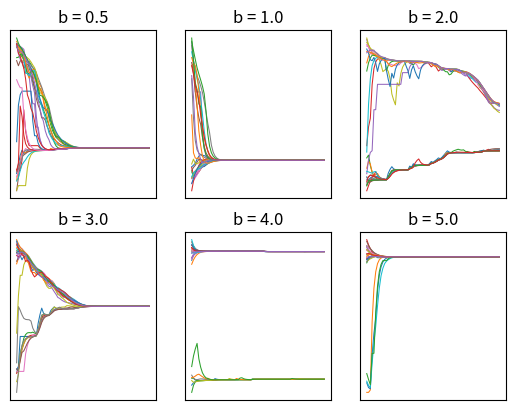

Generate this figure with matplotlib: (Note: this script raises an exception after producing the figure.)
#!/usr/bin/env python
# coding: utf-8


import numpy as np
import matplotlib.pyplot as plt
import random


class vertex:
    """
    CLASS FUNCTIONS

    init: set up vertex with tag and parameters
    update_opinion: determines how this vertex changes his opinion each time step depending on his connections
    update_following: determines how the vertex changes his connections each time step
    follow: adds a vertex to the connections
    unfollow: removes a vertex from the connections
    update_weight: determines how the bond weight for a connection is updated each time step
    status_report: prints list of connections (following)
    """
    
    def __init__(self, tag, params = {'p_accept': lambda x, y: 0.5,
                                      'p_unfollow': lambda x: 1.0 - x,
                                      'ud_bweight': lambda x, y: 0.5*(x + (1.0 - np.abs(y))),
                                      'g_degree': 0.5}):
        """
        additional parameters to manually set up 'controlling vertices'?
        p_accept: probability to follower a proposed vertex, function of own's opinion (x) and proposed vertex opinion (y)
        p_unfollow: probability to unfollow a vertex, function of bond weight
        ud_bweight: update the bond weight depending on the current weight and the difference in opinion
        g_degree: degree to which the vertex adheres to his opinion (see Review_Opinion_Dynamics p.4)
        """
        


        self.tag = tag # number (or name) to keep track of vertices
        
        # set up initial opinion (this can be changed). at the moment: 2 main groups with slight variations
        self.opinion = random.random() # opinion spectrum (or finite number of opinions?)
        if self.opinion >= 0.5:
            self.opinion += 0.5*(1.0 - self.opinion)
        else:
            self.opinion -= 0.5*self.opinion
            
            
        self.following = [] # list: [ [tag, weight] ] of followers
        self.p_a = lambda y: params['p_accept'](self.opinion, y)
        self.p_u = params['p_unfollow']
        self.ud_bw = params['ud_bweight']
        self.g = params['g_degree']
    
    def update_opinion(self):
        # THIS FUNCTION COULD BE ADDED AS A PARAMETER IN INIT
        # update the opinion according to
        # new_opinion = g*(old_opinion) + (1-g)*sum(partner_opinion*bond_weight)
        opinion_mean = 0.0
        tot_bondweight = 0.0
        for bond in self.following:
            tot_bondweight += bond[1]
            opinion_mean += get_vertex(bond[0]).opinion*bond[1]
            
        if tot_bondweight == 0:
            opinion_mean = self.opinion
        
        else:
            opinion_mean = opinion_mean/tot_bondweight
        
        self.opinion = self.g*self.opinion + (1.0 - self.g)*opinion_mean
    
    def update_following(self):
        # update the following list
        i = 0
        for bond in self.following:
            bond_op = get_vertex(bond[0]).opinion
            bond[1] = self.ud_bw(bond[1], self.opinion - bond_op)
            if random.random() > bond[1]:
                self.unfollow(i)
            i += 1
    
    def follow(self, tag, weight):
        # follow selected vertex
        self.following.append([tag, weight])
    
    def unfollow(self, i):
        # unfollow a vertex
        self.following.pop(i)
        
    def update_weight(self, i, weight):
        # assign new weight to connection
        self.following[i][1] = weight
        
    def status_report(self):
        # print following list
        print(self.following)
        
        

def get_vertex_generator(vertices):
    """
    input: list of vertices
    
    output: returns function get_vertex which returns the vertex with a given tag
    """
    
    def get_vertex(tag):
        # returns the vertex with tag
        return vertices[tag]
    
    return get_vertex
        



def suggest_vertex(v, i):
    """
    input:
        v: vertex who decides if to follow
        i: index of suggested vertex
    
    uses the vertex' v 'p_a' function to decide if v will follow vertex i
    """
    a = random.random()
    op = get_vertex(i).opinion
    if a < v.p_a(op):
        # initial bond strength can also be set differently
        v.follow(i, v.ud_bw(0.0, v.opinion - op))
    



def gen_p_suggest(b):
    # generates suggestion probability function
    
    def p_suggest(x):
        # probability to suggest a vertex depending on difference in opinion
        # to implement filter bubbles
        # x: absolute value of opinion difference
        return 0.75*np.exp(-b*x)
    
    return p_suggest

n_suggestions = 1 # maximal number of suggestions per time step

def manage_suggestions(vertices):
    """
    input: list of vertices

    iterates through vertices and suggests other vertices to follow with a certain probability
    """

    N = len(vertices)
    for i in range(N):
        n0 = 0
        v = get_vertex(i)
        v_op = v.opinion
        for j in range(N):
            if n0 < n_suggestions:
                if i != j:
                    a = random.random()
                    if a < p_suggest(np.abs( v_op - get_vertex(j).opinion )):
                        suggest_vertex(v, j)
                        n0 += 1
            else:
                break
                    



def time_step(vertices):
    """
    input: list of vertices

    one time step of updating the network

    output: list of current opinions and the total number of connections
    """

    N = len(vertices)
    ops = []
    n_connections = 0
    
    # suggest vertices
    manage_suggestions(vertices)
    
    for i in range(N):
    # update the vertices using their inbuilt functions
        v = get_vertex(i)
        v.update_following()
        v.update_opinion()
        ops.append(v.opinion)
        n_connections += len(v.following)
        
    return ops, n_connections

def iterate(T, vertices):
    """
    input:
        T: number of time steps
        vertices: list of vertices

    time iteration using time_tep

    output: complete opinion array and number of connections array
    """

    Ops = []
    N_connections = []
    
    for t in range(T):
        ops, n_connections = time_step(vertices)
        Ops.append(ops)
        N_connections.append(n_connections)
        
    return np.array(Ops), np.array(N_connections)



if __name__ == '__main__':

    """
    do the time iteration for different coefficients for the p_suggest function
    """

    coeffs = [0.5, 1.0, 2.0, 3.0, 4.0, 5.0]
    plt.figure()
    R = 1

    for b in coeffs:

        # Generate the initial network

        # generate vertices
        p_suggest = gen_p_suggest(b)
        N = 25
        V = []
        for i in range(N):
            V.append(vertex(i))

        get_vertex = get_vertex_generator(V)

        # set up initial vertex connections for the network
        for i in range(N):
            v = get_vertex(i)
            for j in range(N):
                if i != j:
                    a = random.random()
                    if a < p_suggest(np.abs( v.opinion - get_vertex(j).opinion )): # arbitrary function
                        suggest_vertex(v, j)

        

        # begin time iteration with T time steps
        T = 75

        Ops, Ns = iterate(T, V)


        # plot in multiplot
        TA = np.linspace(0, T-1, T)
        plt.subplot(2,3,R)
        for i in range(Ops.shape[1]):
            plt.plot(TA, Ops[:,i], linewidth = 0.75)
        plt.xticks([])
        plt.yticks([])
        plt.title('b = {0:}'.format(b))
            
        R += 1
    plt.savefig('img/multiplots_test.pdf')        
    plt.show()


